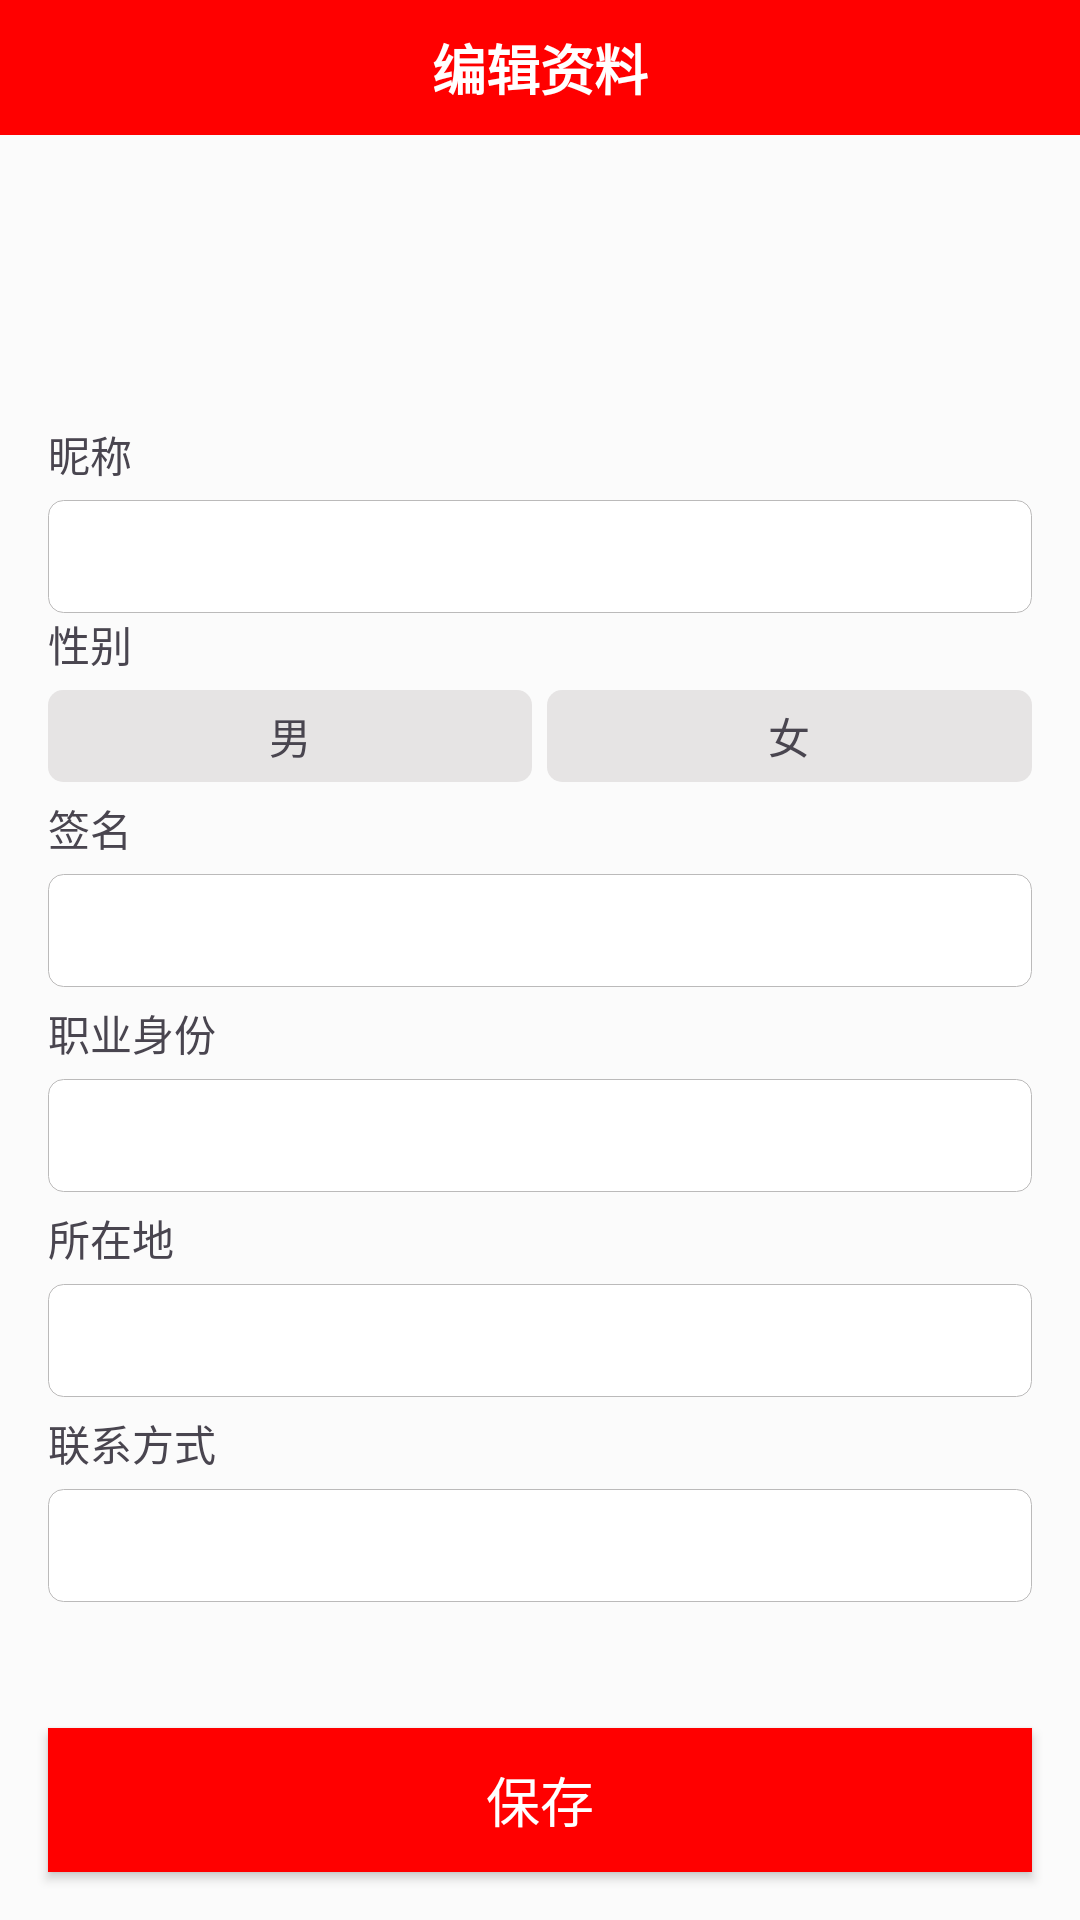

Layout XML and referenced resources for this Android screen:
<!-- AndroidManifest.xml: application theme TranslucentTheme -->
<!-- res/layout/activity_edit_info.xml -->
<?xml version="1.0" encoding="utf-8"?>
<androidx.constraintlayout.widget.ConstraintLayout
    xmlns:android="http://schemas.android.com/apk/res/android"
    xmlns:app="http://schemas.android.com/apk/res-auto"
    xmlns:tools="http://schemas.android.com/tools"
    android:layout_width="match_parent"
    android:layout_height="match_parent"
    android:background="@color/white"
    tools:context=".EditInfoActivity">

    <ProgressBar
        android:layout_width="wrap_content"
        android:layout_height="wrap_content"
        app:layout_constraintBottom_toBottomOf="@+id/nestedScrollView"
        app:layout_constraintEnd_toEndOf="parent"
        app:layout_constraintStart_toStartOf="parent" />

    <androidx.appcompat.widget.Toolbar
        android:id="@+id/toolbar"
        android:layout_width="match_parent"
        android:layout_height="45dp"
        android:background="@color/red"
        android:elevation="4dp"
        app:layout_constraintBottom_toBottomOf="parent"
        app:layout_constraintTop_toTopOf="parent"
        app:layout_constraintVertical_bias="0.0"
        app:navigationIcon="@drawable/baseline_arrow_back_white"
        app:popupTheme="@style/ThemeOverlay.AppCompat.Light"
        tools:layout_editor_absoluteX="-43dp">

        <TextView
            android:id="@+id/tv_title"
            android:layout_width="wrap_content"
            android:layout_height="wrap_content"
            android:layout_gravity="center"
            android:text="@string/tv_mine_1"
            android:textColor="@color/white"
            android:textSize="18dp"
            android:textStyle="bold" />
    </androidx.appcompat.widget.Toolbar>

    <androidx.core.widget.NestedScrollView
        android:id="@+id/nestedScrollView"
        android:layout_width="match_parent"
        android:layout_height="0dp"
        android:background="#FBFBFB"
        app:layout_constraintBottom_toBottomOf="parent"
        app:layout_constraintTop_toBottomOf="@+id/toolbar"
        app:layout_constraintVertical_bias="0.0"
        tools:layout_editor_absoluteX="0dp">

        <LinearLayout
            android:layout_width="match_parent"
            android:layout_height="wrap_content"
            android:orientation="vertical"
            android:padding="16dp">

            <ImageView
                android:id="@+id/img_editava"
                android:layout_width="70dp"
                android:layout_height="70dp"
                android:layout_gravity="center"
                android:layout_marginBottom="10dp"
                android:src="@drawable/baseline_person_24_unclick" />

            <LinearLayout
                android:layout_width="match_parent"
                android:layout_height="wrap_content"
                android:orientation="vertical">

                <TextView
                    android:layout_width="wrap_content"
                    android:layout_height="wrap_content"
                    android:text="@string/tv_edit_1" />

                <EditText
                    android:id="@+id/edt_userName"
                    android:layout_width="match_parent"
                    android:layout_height="wrap_content"
                    android:layout_marginTop="5dp"
                    android:background="@drawable/bg_edit"
                    android:padding="10dp"
                    android:textColor="#484848"
                    android:textSize="13dp" />

            </LinearLayout>


            <LinearLayout
                android:layout_width="match_parent"
                android:layout_height="wrap_content"
                android:orientation="vertical">

                <TextView
                    android:layout_width="wrap_content"
                    android:layout_height="wrap_content"
                    android:text="@string/tv_edit_2" />

                <LinearLayout
                    android:layout_width="match_parent"
                    android:layout_height="wrap_content"
                    android:layout_marginTop="5dp"
                    android:orientation="horizontal">

                    <TextView
                        android:id="@+id/tv_man"
                        android:layout_width="0dp"
                        android:layout_height="wrap_content"
                        android:layout_weight="1"
                        android:background="@drawable/slector_sex"
                        android:clickable="true"
                        android:focusable="true"
                        android:paddingVertical="5dp"
                        android:text="@string/tv_edit_8"
                        android:textAlignment="center" />

                    <TextView
                        android:id="@+id/tv_woman"
                        android:layout_width="0dp"
                        android:layout_height="wrap_content"
                        android:layout_marginStart="5dp"
                        android:layout_weight="1"
                        android:background="@drawable/slector_sex"
                        android:clickable="true"
                        android:focusable="true"
                        android:paddingVertical="5dp"
                        android:text="@string/tv_edit_9"
                        android:textAlignment="center" />


                </LinearLayout>

                <LinearLayout
                    android:layout_width="match_parent"
                    android:layout_height="wrap_content"
                    android:layout_marginTop="5dp"
                    android:orientation="vertical">

                    <TextView
                        android:layout_width="wrap_content"
                        android:layout_height="wrap_content"
                        android:text="@string/tv_edit_3" />

                    <EditText
                        android:id="@+id/edt_desc"
                        android:layout_width="match_parent"
                        android:layout_height="wrap_content"
                        android:layout_marginTop="5dp"
                        android:background="@drawable/bg_edit"
                        android:padding="10dp"
                        android:textColor="#484848"
                        android:textSize="13dp" />

                </LinearLayout>

                <LinearLayout
                    android:layout_width="match_parent"
                    android:layout_height="wrap_content"
                    android:layout_marginTop="5dp"
                    android:orientation="vertical">

                    <TextView
                        android:layout_width="wrap_content"
                        android:layout_height="wrap_content"
                        android:text="@string/tv_edit_4" />

                    <EditText
                        android:id="@+id/edt_job"
                        android:layout_width="match_parent"
                        android:layout_height="wrap_content"
                        android:layout_marginTop="5dp"
                        android:background="@drawable/bg_edit"
                        android:padding="10dp"
                        android:textColor="#484848"
                        android:textSize="13dp" />

                </LinearLayout>

                <LinearLayout
                    android:layout_width="match_parent"
                    android:layout_height="wrap_content"
                    android:layout_marginTop="5dp"
                    android:orientation="vertical">

                    <TextView
                        android:layout_width="wrap_content"
                        android:layout_height="wrap_content"
                        android:text="@string/tv_edit_5" />

                    <EditText
                        android:id="@+id/edt_locate"
                        android:layout_width="match_parent"
                        android:layout_height="wrap_content"
                        android:layout_marginTop="5dp"
                        android:background="@drawable/bg_edit"
                        android:padding="10dp"
                        android:textColor="#484848"
                        android:textSize="13dp" />

                </LinearLayout>

                <LinearLayout
                    android:layout_width="match_parent"
                    android:layout_height="wrap_content"
                    android:layout_marginTop="5dp"
                    android:orientation="vertical">

                    <TextView
                        android:layout_width="wrap_content"
                        android:layout_height="wrap_content"
                        android:text="@string/tv_edit_6" />

                    <EditText
                        android:id="@+id/edt_phone"
                        android:layout_width="match_parent"
                        android:layout_height="wrap_content"
                        android:layout_marginTop="5dp"
                        android:background="@drawable/bg_edit"
                        android:padding="10dp"
                        android:textColor="#484848"
                        android:textSize="13dp" />

                </LinearLayout>

            </LinearLayout>


        </LinearLayout>


    </androidx.core.widget.NestedScrollView>


    
    <Button
        android:id="@+id/btnSave"
        android:layout_width="match_parent"
        android:layout_height="48dp"
        android:text="@string/tv_edit_7"
        android:textSize="18sp"
        android:textColor="@color/white"
        android:background="@color/red"
        android:layout_margin="16dp"
        app:layout_constraintBottom_toBottomOf="parent"/>

</androidx.constraintlayout.widget.ConstraintLayout>
<!-- resources referenced by this layout -->
<resources>
  <color name="red">#FF0000</color>
  <color name="white">#FFFFFFFF</color>
  <!-- drawable bg_edit (drawable) -->
  <?xml version="1.0" encoding="utf-8"?>
  <shape xmlns:android="http://schemas.android.com/apk/res/android">
      <solid
          android:color="@color/white"/>
      <corners
          android:radius="5dp" />
      <stroke
          android:color="#BBBABA"
          android:width="0.2dp"/>
  </shape>
  <!-- drawable slector_sex (drawable) -->
  <?xml version="1.0" encoding="utf-8"?>
  <selector xmlns:android="http://schemas.android.com/apk/res/android">
      
      <item android:drawable="@drawable/send_shape"
          android:state_selected="true"/>
      
      <item android:drawable="@drawable/send_shape_gray"/>
  </selector>
  <string name="tv_edit_1">昵称</string>
  <string name="tv_edit_2">性别</string>
  <string name="tv_edit_3">签名</string>
  <string name="tv_edit_4">职业身份</string>
  <string name="tv_edit_5">所在地</string>
  <string name="tv_edit_6">联系方式</string>
  <string name="tv_edit_7">保存</string>
  <string name="tv_edit_8">男</string>
  <string name="tv_edit_9">女</string>
  <string name="tv_mine_1">编辑资料</string>
  <style name="TranslucentTheme" parent="Base.Theme.Travel_Master_YYZ">
          <item name="android:statusBarColor">@android:color/transparent</item>
          <item name="android:fitsSystemWindows">true</item>
          <item name="android:windowLightStatusBar">true</item>
      </style>
  <!-- drawable send_shape (drawable) -->
  <?xml version="1.0" encoding="utf-8"?>
  <shape xmlns:android="http://schemas.android.com/apk/res/android">
      <corners
          android:radius="5dp"/>
      <solid
          android:color="#F44336"/>
  </shape>
  <!-- drawable send_shape_gray (drawable) -->
  <?xml version="1.0" encoding="utf-8"?>
  <shape xmlns:android="http://schemas.android.com/apk/res/android">
      <corners
          android:radius="5dp"/>
      <solid
          android:color="#E6E4E4"/>
  </shape>
  <style name="Base.Theme.Travel_Master_YYZ" parent="Theme.Material3.DayNight.NoActionBar">
          
      </style>
</resources>
